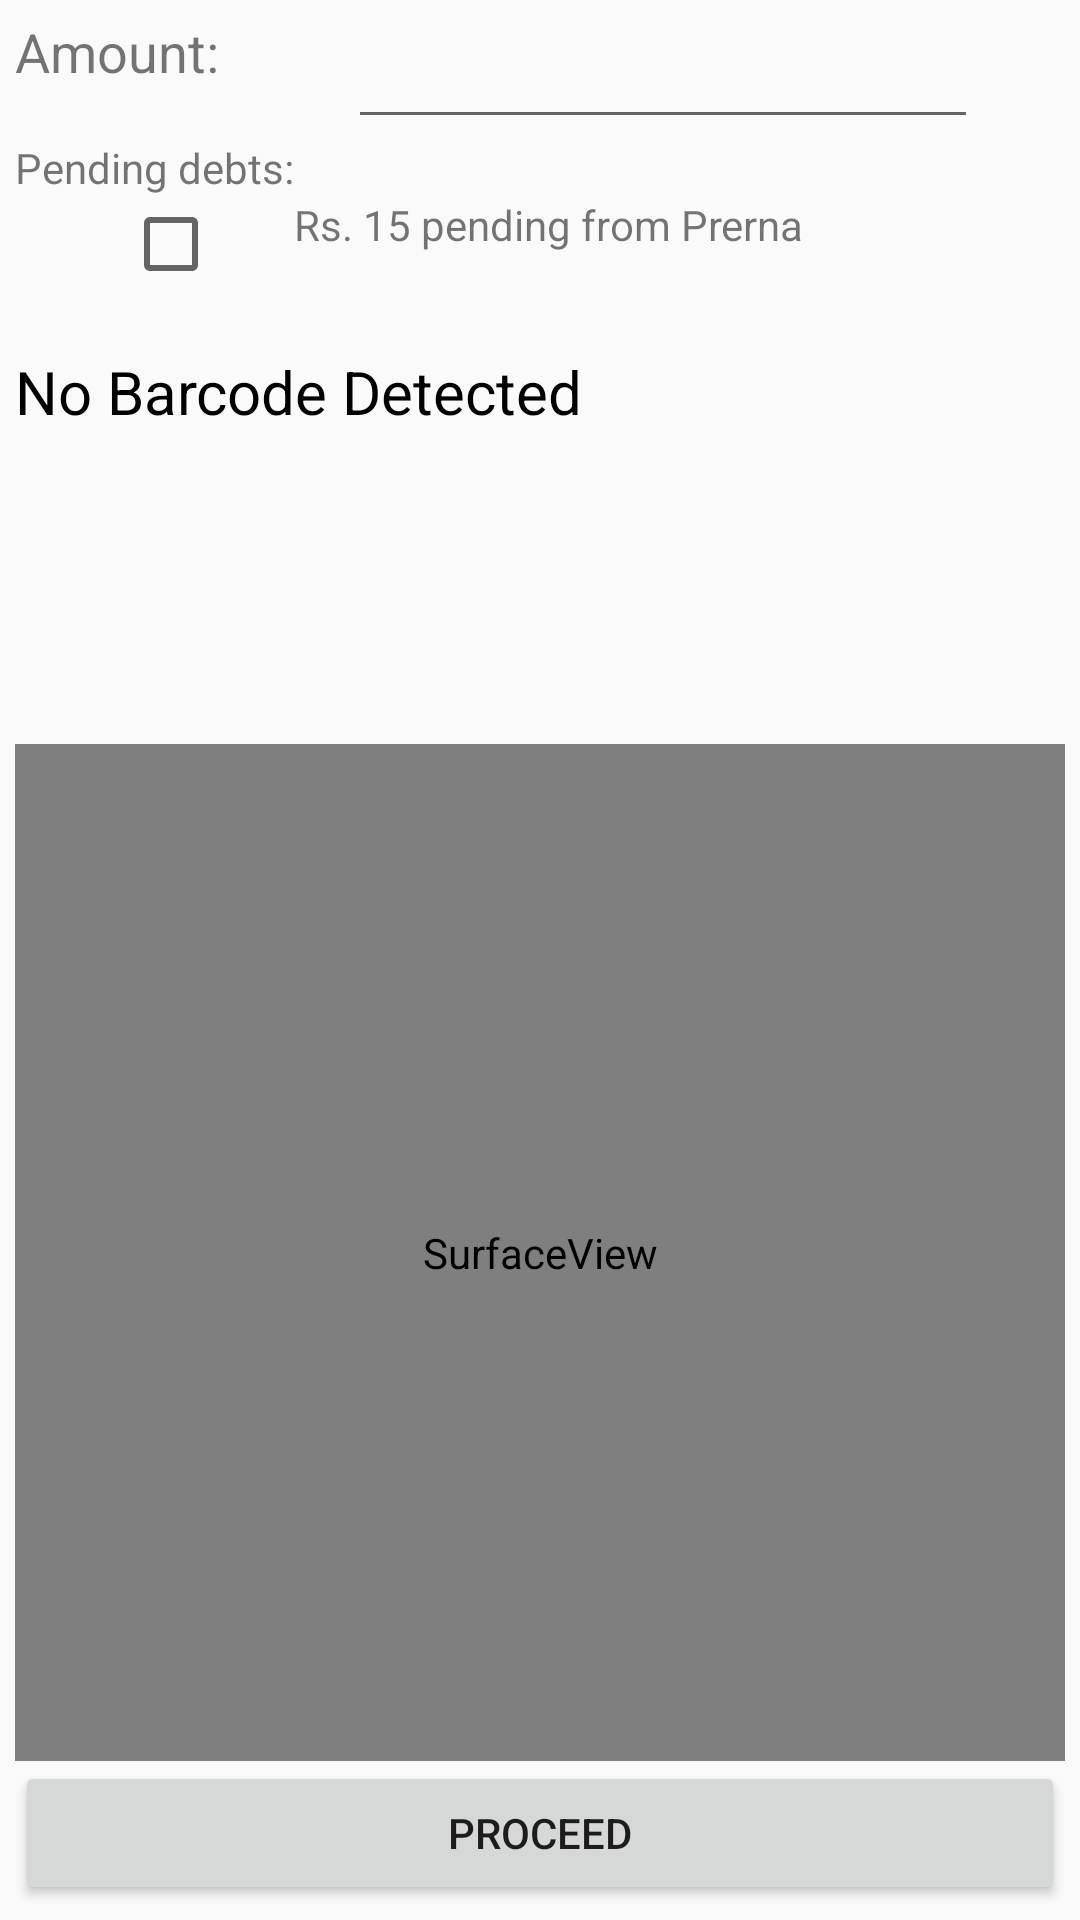

Produce the Android XML layout that renders to this screen, including the resource entries it uses.
<!-- AndroidManifest.xml: application theme AppTheme -->
<!-- res/layout/activity_scanned_barcode.xml -->
<?xml version="1.0" encoding="utf-8"?>
<RelativeLayout xmlns:android="http://schemas.android.com/apk/res/android"
    android:layout_width="match_parent"
    android:layout_height="match_parent"
    android:padding="5dp">

    <TextView
        android:id="@+id/tvPending"
        android:layout_width="match_parent"
        android:layout_height="wrap_content"
        android:layout_alignParentStart="true"
        android:layout_below="@+id/etAmount"
        android:text="Pending debts: " />


    <CheckBox
        android:id="@+id/checkBox"
        android:layout_width="wrap_content"
        android:layout_height="wrap_content"
        android:layout_alignEnd="@+id/textView"
        android:layout_below="@+id/tvPending" />

    <TextView
        android:layout_width="wrap_content"
        android:layout_height="34dp"
        android:layout_alignParentStart="true"
        android:layout_alignTop="@+id/checkBox"
        android:layout_marginStart="93dp"
        android:text="Rs. 15 pending from Prerna" />


    <TextView
        android:id="@+id/txtBarcodeValue"
        android:layout_width="306dp"
        android:layout_height="77dp"
        android:layout_alignParentStart="true"
        android:layout_alignParentTop="true"
        android:layout_marginTop="112dp"
        android:gravity="top"
        android:text="No Barcode Detected"
        android:textColor="@android:color/black"
        android:textSize="20sp" />


    <Button
        android:id="@+id/btnAction"
        android:layout_width="match_parent"
        android:layout_height="wrap_content"
        android:layout_alignParentBottom="true"
        android:text="Proceed"
        android:clickable="false"/>

    <TextView
        android:id="@+id/textView"
        android:layout_width="wrap_content"
        android:layout_height="wrap_content"
        android:layout_alignParentStart="true"
        android:layout_alignParentTop="true"
        android:text="Amount:"
        android:textSize="18sp" />

    <EditText
        android:id="@+id/etAmount"
        android:layout_width="wrap_content"
        android:layout_height="wrap_content"
        android:layout_alignParentEnd="true"
        android:layout_alignParentTop="true"
        android:layout_marginEnd="29dp"
        android:ems="10"
        android:inputType="number" />

    <SurfaceView
        android:id="@+id/surfaceView"
        android:layout_width="match_parent"
        android:layout_height="339dp"
        android:layout_above="@+id/btnAction"
        android:layout_alignParentStart="true" />

</RelativeLayout>
<!-- resources referenced by this layout -->
<resources>
  <style name="AppTheme" parent="Base.Theme.AppCompat.Light.DarkActionBar">
          
          <item name="colorPrimary">#0091b0</item>
          <item name="colorPrimaryDark">@color/colorPrimaryDark</item>
          <item name="colorAccent">#0091b0</item>
      </style>
  <!-- not gathered from this repository: default colours our renderer supplied (Android Studio template values) -->
  <color name="colorPrimaryDark">#FF3700B3</color>
</resources>
